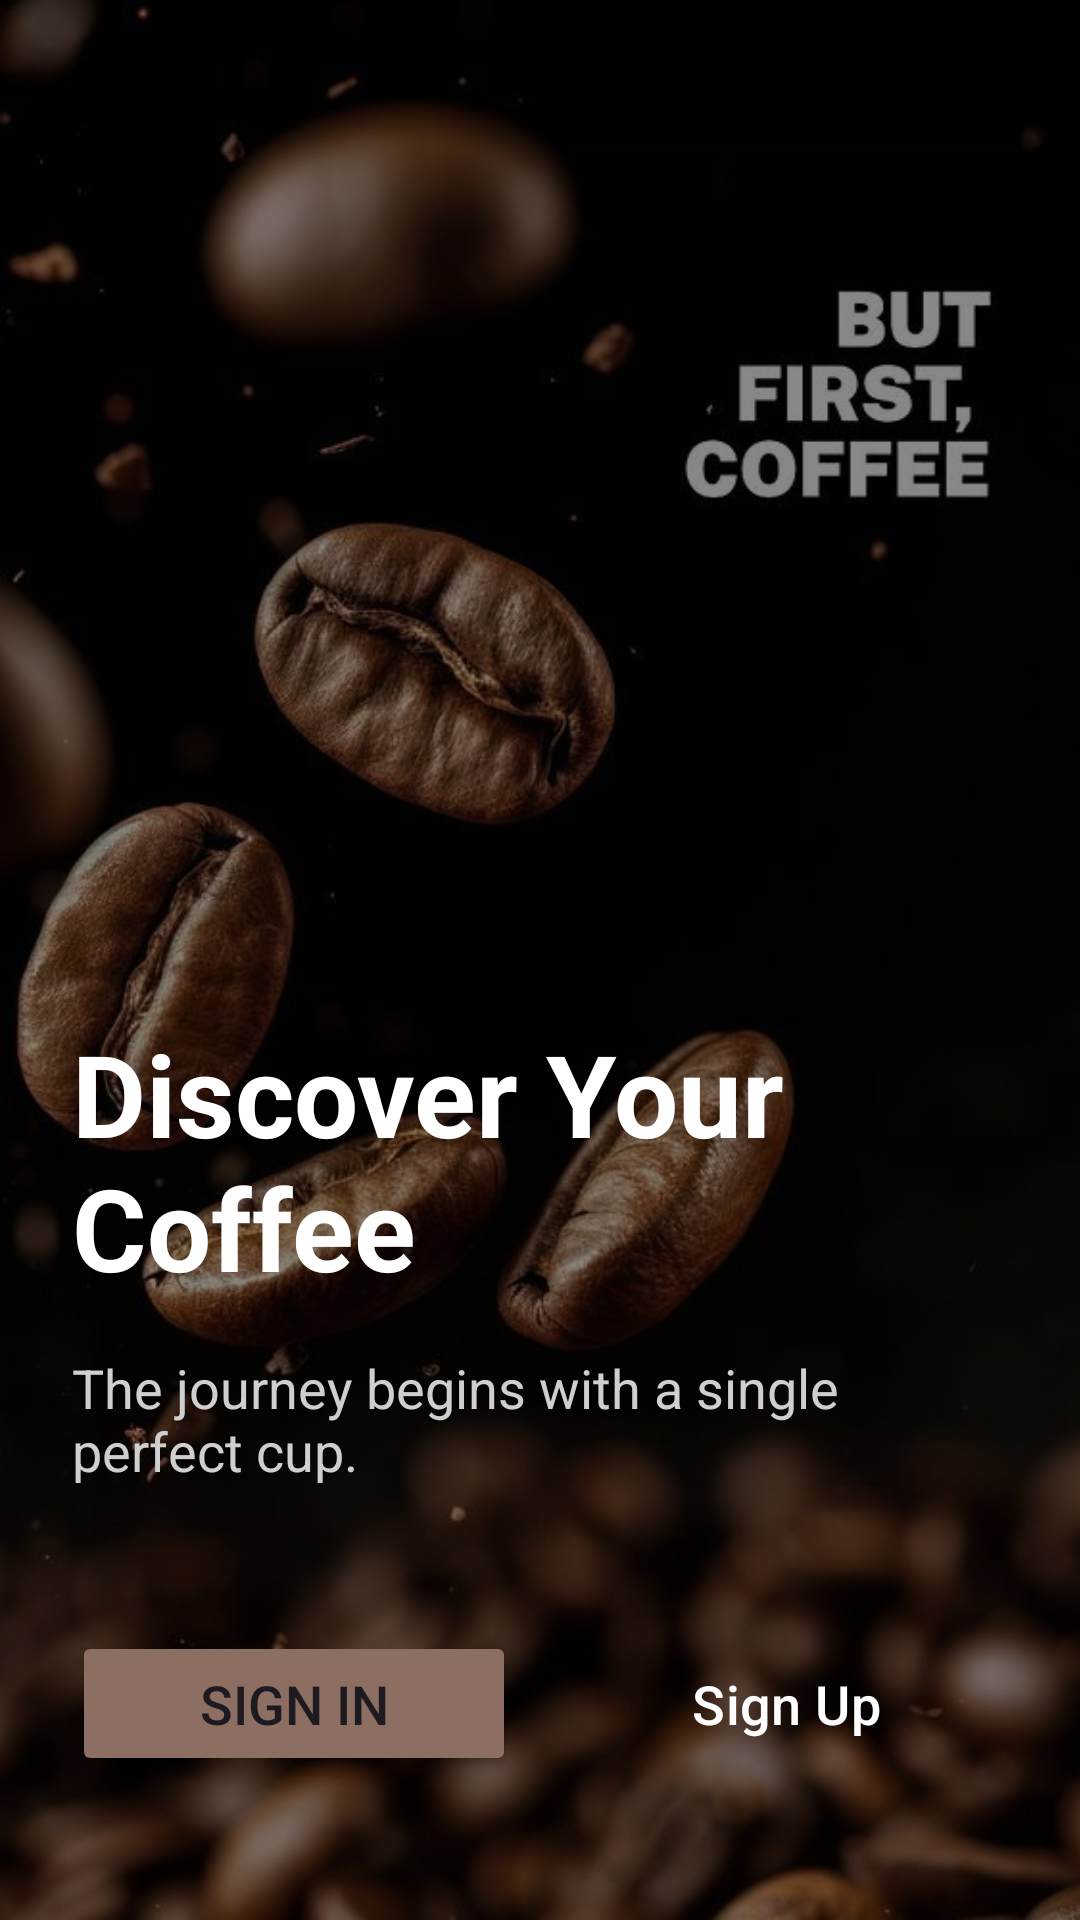

Produce the Android XML layout that renders to this screen, including the resource entries it uses.
<!-- AndroidManifest.xml: application theme Theme.CafeShopApplication -->
<!-- res/layout/activity_welcome.xml -->
<?xml version="1.0" encoding="utf-8"?>
<FrameLayout
    xmlns:android="http://schemas.android.com/apk/res/android"
    xmlns:app="http://schemas.android.com/apk/res-auto"
    xmlns:tools="http://schemas.android.com/tools"
    android:layout_width="match_parent"
    android:layout_height="match_parent"
    android:background="@android:color/black"
    tools:context=".ui.auth.WelcomeActivity">

    <ImageView
        android:id="@+id/imageViewWelcome"
        android:layout_width="match_parent"
        android:layout_height="match_parent"
        android:scaleType="centerCrop"
        android:src="@drawable/coffee_welcome"
        android:contentDescription="Full screen background" />

    <LinearLayout
        android:layout_width="match_parent"
        android:layout_height="match_parent"
        android:orientation="vertical"
        android:padding="24dp"
        android:gravity="bottom"
        android:background="#77000000">

        <TextView
            android:id="@+id/textWelcome"
            android:layout_width="wrap_content"
            android:layout_height="wrap_content"
            android:text="Discover Your Coffee"
            android:textSize="38sp"
            android:textStyle="bold"
            android:textColor="@android:color/white"
            android:layout_marginBottom="16dp"/>

        <TextView
            android:id="@+id/textSubtitle"
            android:layout_width="match_parent"
            android:layout_height="wrap_content"
            android:text="The journey begins with a single perfect cup."
            android:textSize="18sp"
            android:textColor="#CFCFCF"
            android:layout_marginBottom="48dp"/>

        <LinearLayout
            android:layout_width="match_parent"
            android:layout_height="wrap_content"
            android:orientation="horizontal"
            android:layout_marginBottom="24dp">

            <Button
                android:id="@+id/buttonWelcomeSignIn"
                android:layout_width="0dp"
                android:layout_height="wrap_content"
                android:layout_weight="1"
                android:text="Sign In"
                android:textSize="18sp"
                android:padding="12dp"
                android:layout_marginEnd="8dp"
                android:backgroundTint="#8D6E63"/>

            <Button
                android:id="@+id/buttonWelcomeSignUp"
                android:layout_width="0dp"
                android:layout_height="wrap_content"
                android:layout_weight="1"
                android:text="Sign Up"
                android:textSize="18sp"
                android:padding="12dp"
                android:layout_marginStart="8dp"
                style="?attr/materialButtonOutlinedStyle"
                android:textColor="@android:color/white"
                app:strokeColor="@android:color/white"/>
        </LinearLayout>
    </LinearLayout>

</FrameLayout>
<!-- resources referenced by this layout -->
<resources>
  <!-- drawable coffee_welcome: jpg bitmap (drawable, 57356 bytes) -->
  <style name="Theme.CafeShopApplication" parent="Base.Theme.CafeShopApplication" />
  <style name="Base.Theme.CafeShopApplication" parent="Theme.Material3.DayNight.NoActionBar">
      </style>
</resources>
